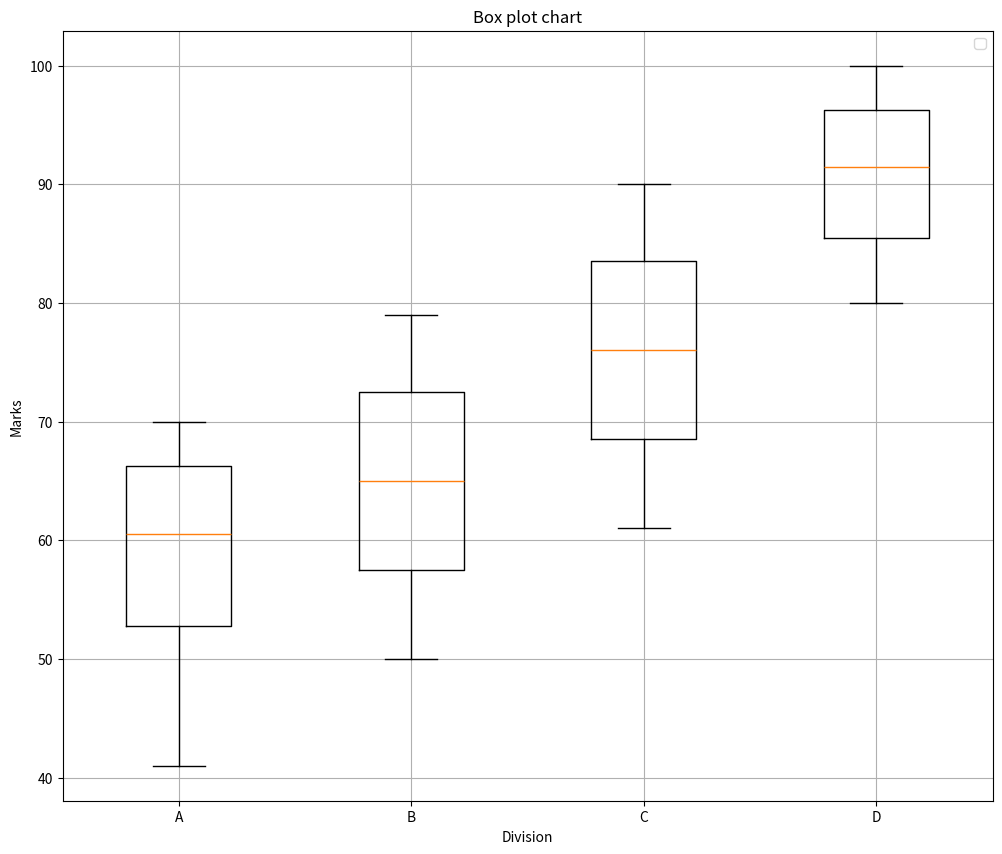

The matplotlib source for this figure:
import matplotlib.pyplot as plt 

division_a = [41, 44, 47, 49, 52, 53, 55, 57, 58, 60, 61, 62, 63, 65, 66, 67, 68, 69, 70, 70]
division_b = [50, 51, 53, 55, 56, 58, 60, 61, 63, 64, 66, 67, 69, 71, 72, 74, 75, 77, 78, 79]
division_c = [61, 62, 64, 65, 67, 69, 70, 72, 73, 75, 77, 78, 80, 81, 83, 85, 86, 88, 89, 90]
division_d = [80, 81, 82, 83, 84, 86, 87, 88, 89, 91, 92, 93, 94, 95, 96, 97, 98, 99, 100, 100]

plt.figure(figsize=(12,10))
plt.boxplot(x=[division_a,division_b,division_c,division_d],tick_labels=['A','B','C','D'])
# plt.xticks(ticks=['A','B','C','D'])
plt.xlabel('Division')
plt.ylabel('Marks')
plt.title("Box plot chart")
plt.grid()
plt.legend()
plt.show()
